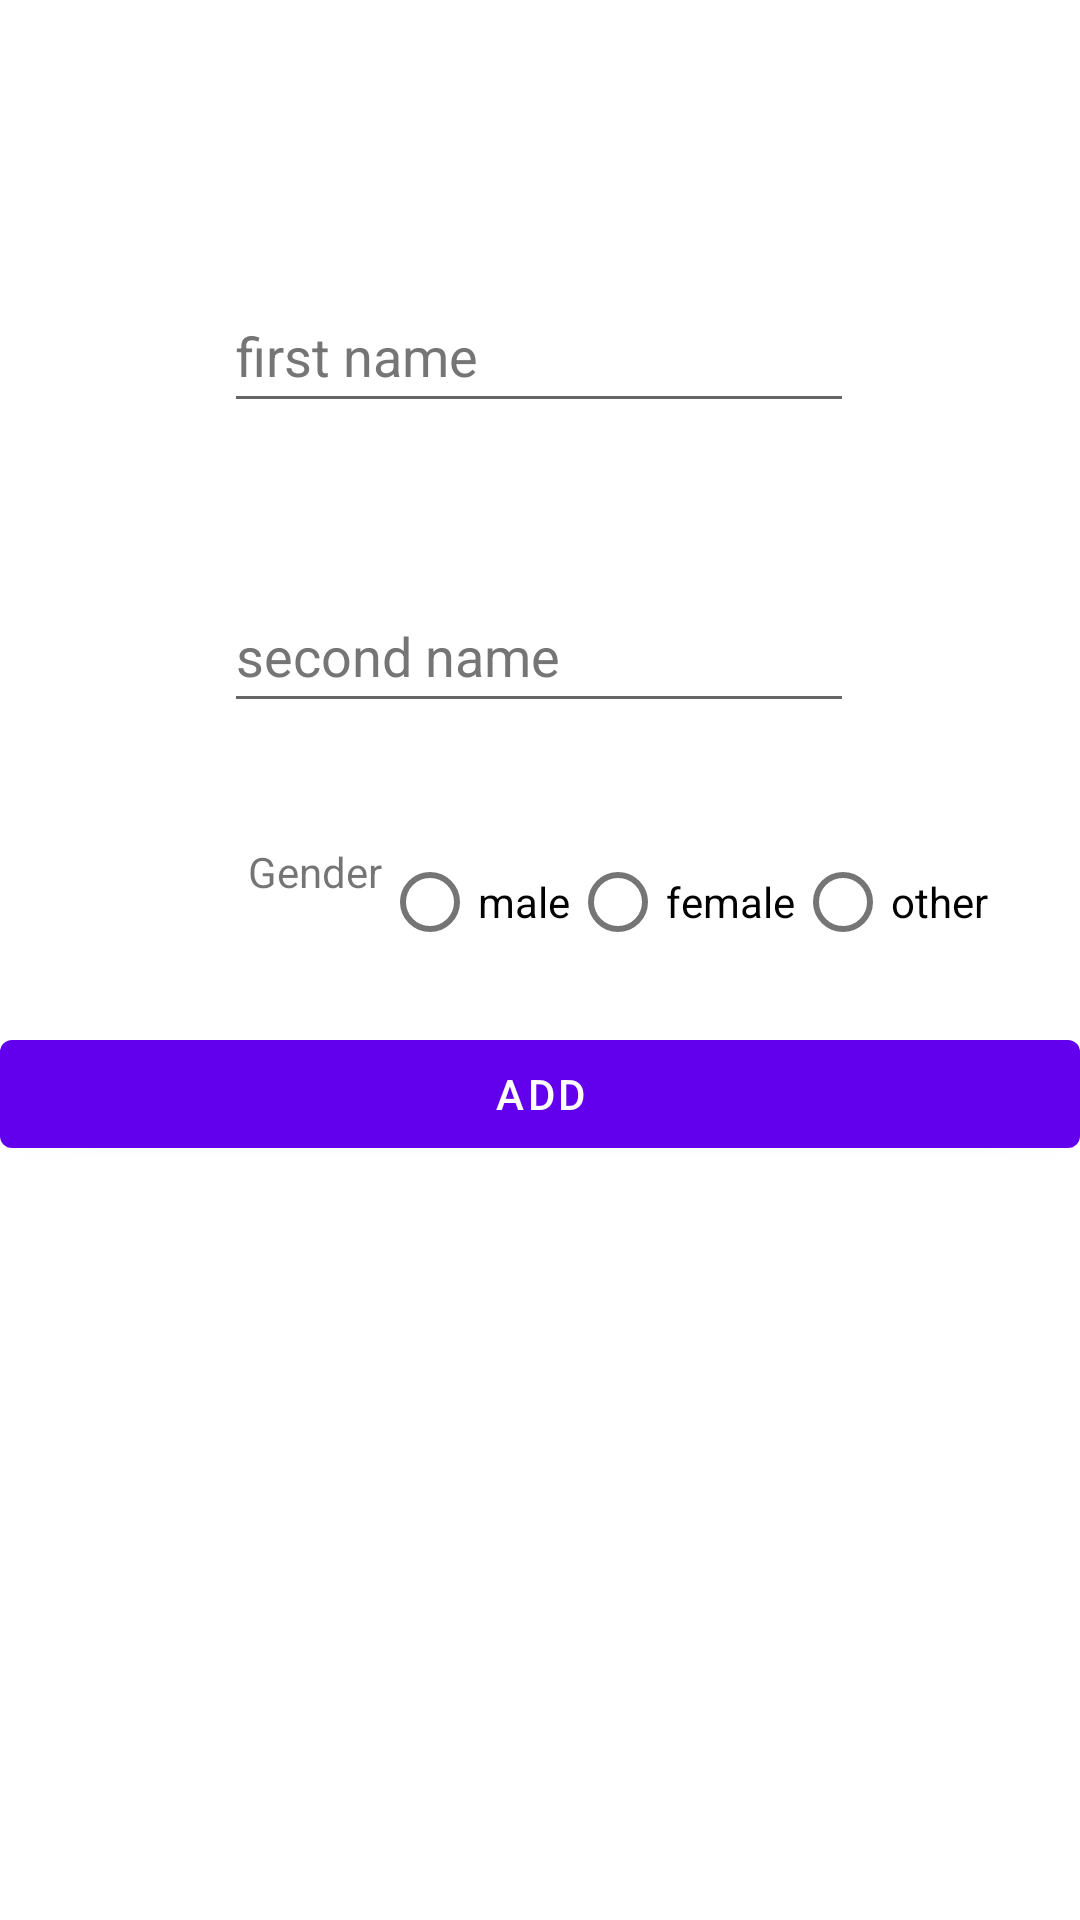

Reconstruct the res/layout file that produces this screen, plus the resources it refers to.
<!-- AndroidManifest.xml: application theme Theme.PillsManager -->
<!-- res/layout/fragment_add_dependent.xml -->
<?xml version="1.0" encoding="utf-8"?>
<ScrollView

    xmlns:android="http://schemas.android.com/apk/res/android"
    xmlns:app="http://schemas.android.com/apk/res-auto"
    xmlns:tools="http://schemas.android.com/tools"
    android:layout_width="match_parent"
    android:layout_height="match_parent"

    android:theme="@style/Theme.PillsManager.NoActionBar"
    tools:context="eg.iti.pillsmanager.adddependent.view.AddDependentFragment"
    >
<androidx.appcompat.widget.LinearLayoutCompat
    android:orientation="vertical"
    android:layout_height="wrap_content"
    android:layout_width="match_parent">

    <androidx.constraintlayout.widget.ConstraintLayout
        android:layout_width="match_parent"
        android:layout_height="0dp"
        android:layout_weight="1">


        <ImageView
            android:id="@+id/imageView"
            android:layout_width="79dp"
            android:layout_height="61dp"
            app:layout_constraintBottom_toBottomOf="parent"
            app:layout_constraintEnd_toEndOf="parent"
            app:layout_constraintStart_toStartOf="parent"
            app:srcCompat="@drawable/ic_baseline_person_24"
            tools:src="@tools:sample/avatars"
            android:contentDescription="@string/todo" />
    </androidx.constraintlayout.widget.ConstraintLayout>


    <androidx.constraintlayout.widget.ConstraintLayout
        android:layout_width="match_parent"
        android:layout_height="0dp"
        android:layout_weight="3"
        android:scrollbarAlwaysDrawHorizontalTrack="true"
        android:scrollbarAlwaysDrawVerticalTrack="true">

        <Button
            android:id="@+id/add_delete_button"
            android:layout_width="match_parent"
            android:layout_height="wrap_content"
            android:layout_marginTop="16dp"
            android:text="@string/add"
            app:layout_constraintBottom_toBottomOf="parent"
            app:layout_constraintEnd_toEndOf="parent"
            app:layout_constraintHorizontal_bias="0.0"
            app:layout_constraintStart_toStartOf="parent"
            app:layout_constraintTop_toBottomOf="@+id/radioButtonGender"
            app:layout_constraintVertical_bias="0.0" />

        <EditText
            android:id="@+id/editTextTextPersonFirstName"
            android:layout_width="wrap_content"
            android:layout_height="wrap_content"
            android:layout_marginTop="32dp"
            android:autofillHints=""
            android:ems="10"
            android:hint="@string/first_name"
            android:inputType="textPersonName"
            android:minHeight="48dp"
            android:textColorHint="#757575"
            app:layout_constraintEnd_toEndOf="parent"
            app:layout_constraintHorizontal_bias="0.497"
            app:layout_constraintStart_toStartOf="parent"
            app:layout_constraintTop_toTopOf="parent" />

        <EditText
            android:id="@+id/editTextTextPersonLastName"
            android:layout_width="wrap_content"
            android:layout_height="wrap_content"
            android:layout_marginTop="52dp"
            android:autofillHints=""
            android:ems="10"
            android:hint="@string/second_name"
            android:inputType="textPersonName"
            android:minHeight="48dp"
            android:textColorHint="#757575"
            app:layout_constraintEnd_toEndOf="@+id/editTextTextPersonFirstName"
            app:layout_constraintHorizontal_bias="0.0"
            app:layout_constraintStart_toStartOf="@+id/editTextTextPersonFirstName"
            app:layout_constraintTop_toBottomOf="@+id/editTextTextPersonFirstName" />

        <TextView
            android:id="@+id/gender_text_view"
            android:layout_width="wrap_content"
            android:layout_height="wrap_content"
            android:layout_marginStart="8dp"
            android:layout_marginTop="40dp"
            android:text="@string/gender"
            app:layout_constraintStart_toStartOf="@+id/editTextTextPersonLastName"
            app:layout_constraintTop_toBottomOf="@+id/editTextTextPersonLastName" />

        <RadioGroup
            android:id="@+id/radioButtonGender"
            android:layout_width="wrap_content"
            android:layout_height="wrap_content"
            android:orientation="horizontal"
            android:paddingTop="20dp"
            app:layout_constraintBottom_toBottomOf="@+id/gender_text_view"
            app:layout_constraintStart_toEndOf="@+id/gender_text_view"
            app:layout_constraintTop_toTopOf="@+id/gender_text_view">

            <RadioButton
                android:id="@+id/radioButtonMale"
                android:layout_width="wrap_content"
                android:layout_height="wrap_content"
                android:text="@string/male" />

            <RadioButton
                android:id="@+id/radioButtonFemale"
                android:layout_width="wrap_content"
                android:layout_height="wrap_content"
                android:text="@string/female" />

            <RadioButton
                android:id="@+id/radioButtonOther"
                android:layout_width="wrap_content"
                android:layout_height="wrap_content"
                android:text="@string/other" />

        </RadioGroup>

    </androidx.constraintlayout.widget.ConstraintLayout>


</androidx.appcompat.widget.LinearLayoutCompat>

</ScrollView>
<!-- resources referenced by this layout -->
<resources>
  <string name="add">Add</string>
  <string name="female">female</string>
  <string name="first_name">first name</string>
  <string name="gender">Gender</string>
  <string name="male">male</string>
  <string name="other">other</string>
  <string name="second_name">second name</string>
  <string name="todo">TODO</string>
  <style name="Theme.PillsManager.NoActionBar">
          <item name="windowActionBar">false</item>
          <item name="windowNoTitle">true</item>
      </style>
  <style name="Theme.PillsManager" parent="Theme.MaterialComponents.DayNight.DarkActionBar">
          
          <item name="colorPrimary">@color/purple_500</item>
          <item name="colorPrimaryVariant">@color/purple_700</item>
          <item name="colorOnPrimary">@color/white</item>
          
          <item name="colorSecondary">@color/teal_200</item>
          <item name="colorSecondaryVariant">@color/teal_700</item>
          <item name="colorOnSecondary">@color/black</item>
          
          <item name="android:statusBarColor" tools:targetApi="l">?attr/colorPrimaryVariant</item>
          
      </style>
  <!-- not gathered from this repository: default colours our renderer supplied (Android Studio template values) -->
  <color name="purple_500">#FF6200EE</color>
  <color name="purple_700">#FF3700B3</color>
  <color name="teal_200">#FF03DAC5</color>
  <color name="teal_700">#FF018786</color>
  <color name="black">#FF000000</color>
  <color name="white">#FFFFFFFF</color>
</resources>
